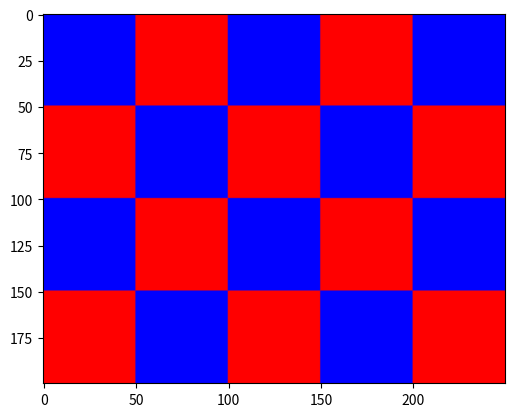

Generate this figure with matplotlib: (Note: this script raises an exception after producing the figure.)
#####################
#     Zadatak 3     #
#####################

"""
    Napišite funkciju koja kao povratnu vrijednost daje sliku (polje) sa crno bijelim kvadratima jednake dimenzije koji se
    naizmjenično pojavljuju (vidi primjer slike ispod). Funkcija kao argumente prima veličinu kvadrata u pikselima, broj
    kvadrata po visini i broj kvadrata po širini slike. Za realizaciju ove funkcije koristite numpy funkcije zeros i ones
    kako biste kreirali crna i bijela polja. Kako bi ih složili u odgovarajući oblik, koristite numpy funkcije hstack i
    vstack. Za prikaz grayscale slike koristite naredbu:
        plt.imshow(img, cmap='gray', vmin=0, vmax=255)
"""

import matplotlib.pyplot as plt
import numpy as np

def checkboard(size, y_size, x_size):
    black = np.zeros((size, size, 3))
    black[:, :, 2] = 255

    white = np.zeros((size, size, 3))
    white[:, :, 0] = 255


    rows = []
    for i in range(y_size):
        row = []
        for j in range(x_size):
            if (i + j) % 2 == 0:
                row.append(black)
            else:
                row.append(white)
        rows.append(np.hstack(row))

    img = np.vstack(rows)
    return img

generated_img = checkboard(50, 4, 5)
plt.imshow(generated_img, vmin=0, vmax=255)
plt.show()

def show(img):
    plt.figure()
    plt.imshow(img)
    plt.show()

# read the image into a buffer
img = plt.imread("../assets/images/tiger.png", "png")

# copy the image into a gray-scale buffer
img = img[:, :].copy()

# show the base image
show(img)

def bright(v, s):
    n = v * s
    if (n > 1):
        n = 1
    return n

# increasing the brightness
for i in range(0, len(img)):
    for j in range(0, len(img[i])):
        img[i][j][0] = bright(img[i][j][0], 1.75)
        img[i][j][1] = bright(img[i][j][1], 1.75)
        img[i][j][2] = bright(img[i][j][2], 1.75)